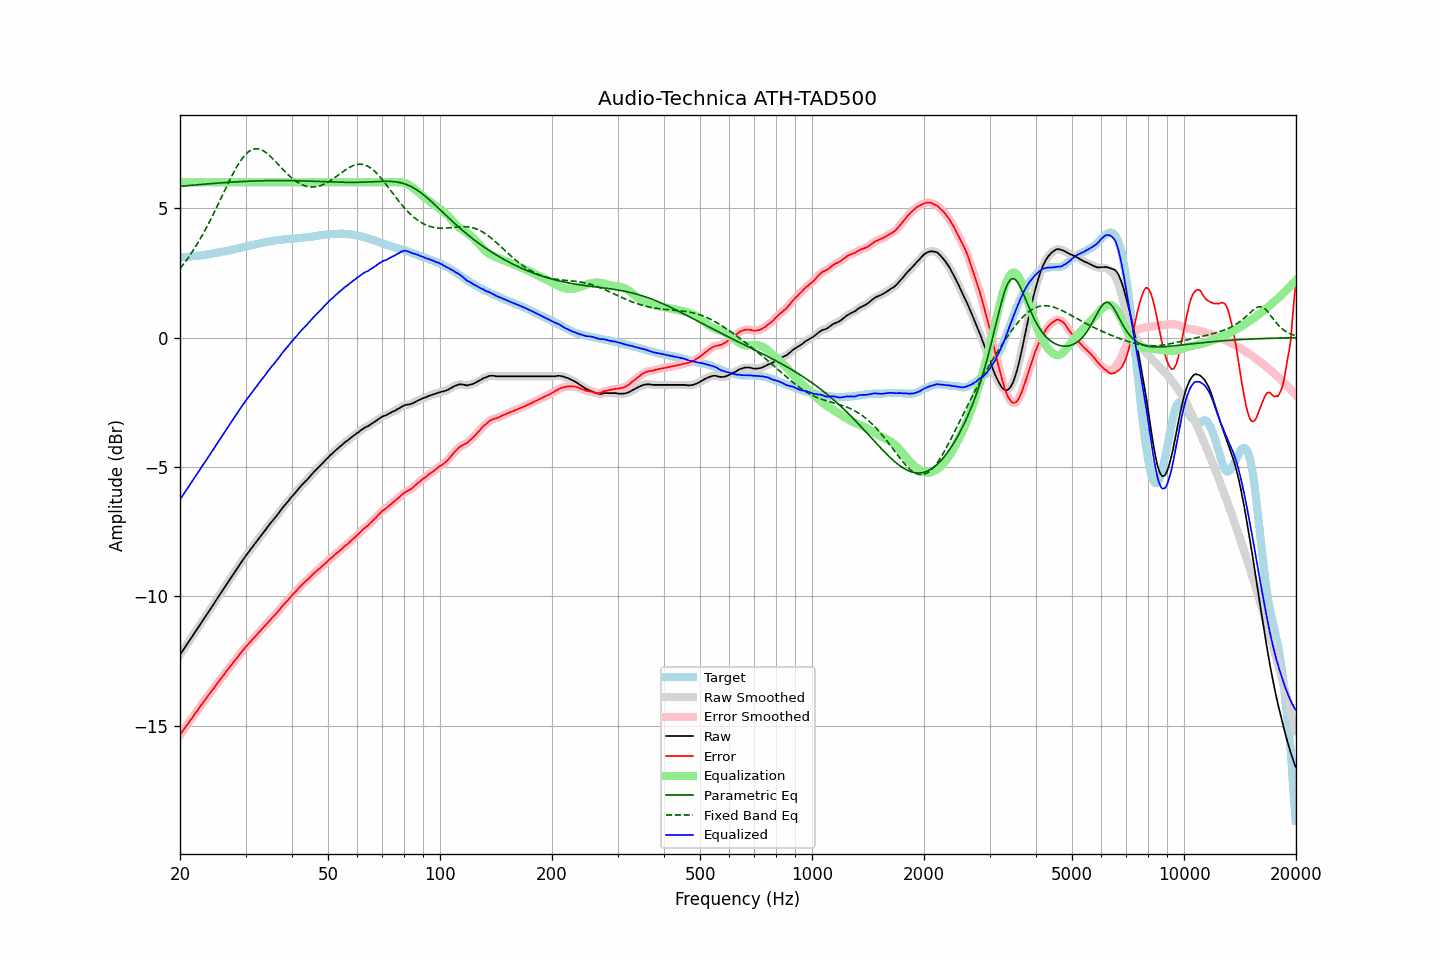

Values plotted in this chart, from the file beside it:
frequency, raw, error, smoothed, error_smoothed, equalization, parametric_eq, fixed_band_eq, equalized_raw, equalized_smoothed, target
20.00, -12.26, -15.36, -12.26, -15.35, 6.00, 5.85, 2.67, -6.26, -6.26, 3.10
20.20, -12.17, -15.27, -12.16, -15.27, 6.00, 5.85, 2.75, -6.17, -6.16, 3.10
20.40, -12.08, -15.18, -12.07, -15.18, 6.00, 5.86, 2.83, -6.08, -6.07, 3.11
20.61, -11.98, -15.10, -11.98, -15.09, 6.00, 5.87, 2.91, -5.98, -5.98, 3.12
20.81, -11.89, -15.00, -11.89, -15.01, 6.00, 5.87, 2.99, -5.89, -5.89, 3.12
21.02, -11.80, -14.92, -11.79, -14.92, 6.00, 5.88, 3.08, -5.80, -5.79, 3.13
21.23, -11.71, -14.83, -11.70, -14.83, 6.00, 5.88, 3.17, -5.71, -5.70, 3.13
21.44, -11.61, -14.74, -11.61, -14.75, 6.00, 5.89, 3.26, -5.61, -5.61, 3.14
21.66, -11.52, -14.66, -11.51, -14.66, 6.00, 5.89, 3.35, -5.52, -5.51, 3.15
21.87, -11.41, -14.56, -11.42, -14.57, 6.00, 5.90, 3.45, -5.41, -5.42, 3.15
22.09, -11.33, -14.48, -11.33, -14.48, 6.00, 5.90, 3.55, -5.33, -5.33, 3.16
22.31, -11.23, -14.40, -11.23, -14.39, 6.00, 5.91, 3.65, -5.23, -5.23, 3.17
22.54, -11.14, -14.30, -11.14, -14.31, 6.00, 5.91, 3.76, -5.14, -5.14, 3.17
22.76, -11.05, -14.22, -11.04, -14.22, 6.00, 5.92, 3.86, -5.05, -5.04, 3.18
22.99, -10.95, -14.13, -10.95, -14.13, 6.00, 5.93, 3.97, -4.95, -4.95, 3.19
23.22, -10.86, -14.05, -10.86, -14.05, 6.00, 5.93, 4.08, -4.86, -4.86, 3.20
23.45, -10.77, -13.97, -10.76, -13.97, 6.00, 5.94, 4.20, -4.77, -4.76, 3.20
23.69, -10.67, -13.88, -10.67, -13.88, 6.00, 5.94, 4.32, -4.67, -4.67, 3.21
23.92, -10.58, -13.80, -10.58, -13.80, 6.00, 5.95, 4.44, -4.58, -4.58, 3.22
24.16, -10.49, -13.72, -10.48, -13.72, 6.00, 5.95, 4.56, -4.49, -4.48, 3.23
24.40, -10.38, -13.63, -10.39, -13.63, 6.00, 5.96, 4.68, -4.38, -4.39, 3.24
24.65, -10.30, -13.56, -10.29, -13.55, 6.00, 5.96, 4.81, -4.30, -4.29, 3.26
24.89, -10.19, -13.47, -10.20, -13.47, 6.00, 5.97, 4.93, -4.19, -4.20, 3.27
25.14, -10.10, -13.39, -10.10, -13.38, 6.00, 5.97, 5.06, -4.10, -4.10, 3.28
25.39, -10.00, -13.30, -10.01, -13.30, 6.00, 5.98, 5.19, -4.00, -4.01, 3.29
25.65, -9.92, -13.22, -9.91, -13.22, 6.00, 5.98, 5.32, -3.92, -3.91, 3.30
25.91, -9.82, -13.14, -9.82, -13.14, 6.00, 5.98, 5.45, -3.82, -3.82, 3.32
26.16, -9.72, -13.05, -9.73, -13.05, 6.00, 5.99, 5.58, -3.72, -3.73, 3.33
26.43, -9.64, -12.98, -9.63, -12.97, 6.00, 5.99, 5.71, -3.64, -3.63, 3.34
26.69, -9.54, -12.88, -9.54, -12.89, 6.00, 6.00, 5.84, -3.54, -3.54, 3.35
26.96, -9.45, -12.81, -9.44, -12.81, 6.00, 6.00, 5.97, -3.45, -3.44, 3.37
27.23, -9.35, -12.72, -9.35, -12.73, 6.00, 6.01, 6.10, -3.35, -3.35, 3.38
27.50, -9.26, -12.65, -9.26, -12.65, 6.00, 6.01, 6.22, -3.26, -3.26, 3.40
27.77, -9.16, -12.57, -9.16, -12.57, 6.00, 6.01, 6.34, -3.16, -3.16, 3.41
28.05, -9.07, -12.49, -9.07, -12.49, 6.00, 6.02, 6.46, -3.07, -3.07, 3.42
28.33, -8.98, -12.41, -8.98, -12.41, 6.00, 6.02, 6.57, -2.98, -2.98, 3.43
28.62, -8.89, -12.34, -8.88, -12.33, 6.00, 6.02, 6.67, -2.89, -2.88, 3.45
28.90, -8.79, -12.25, -8.79, -12.25, 6.00, 6.03, 6.77, -2.79, -2.79, 3.46
29.19, -8.70, -12.18, -8.70, -12.18, 6.00, 6.03, 6.86, -2.70, -2.70, 3.48
29.48, -8.61, -12.10, -8.60, -12.10, 6.00, 6.03, 6.95, -2.61, -2.60, 3.49
29.78, -8.52, -12.03, -8.52, -12.02, 6.00, 6.04, 7.03, -2.52, -2.52, 3.51
30.08, -8.43, -11.95, -8.43, -11.95, 6.00, 6.04, 7.09, -2.43, -2.43, 3.52
30.38, -8.35, -11.88, -8.35, -11.88, 6.00, 6.04, 7.15, -2.35, -2.35, 3.54
30.68, -8.27, -11.81, -8.26, -11.81, 6.00, 6.05, 7.20, -2.27, -2.26, 3.55
30.99, -8.18, -11.74, -8.18, -11.74, 6.00, 6.05, 7.24, -2.18, -2.18, 3.56
31.30, -8.10, -11.67, -8.10, -11.67, 6.00, 6.05, 7.27, -2.10, -2.10, 3.57
31.61, -8.02, -11.61, -8.02, -11.61, 6.00, 6.05, 7.29, -2.02, -2.02, 3.59
31.93, -7.94, -11.54, -7.94, -11.54, 6.00, 6.06, 7.30, -1.94, -1.94, 3.60
32.24, -7.85, -11.48, -7.85, -11.47, 6.00, 6.06, 7.30, -1.85, -1.85, 3.62
32.57, -7.77, -11.40, -7.77, -11.40, 6.00, 6.06, 7.29, -1.77, -1.77, 3.63
32.89, -7.69, -11.33, -7.69, -11.33, 6.00, 6.06, 7.27, -1.69, -1.69, 3.65
33.22, -7.61, -11.26, -7.61, -11.26, 6.00, 6.06, 7.25, -1.61, -1.61, 3.66
33.55, -7.53, -11.20, -7.53, -11.20, 6.00, 6.06, 7.21, -1.53, -1.53, 3.67
33.89, -7.45, -11.13, -7.44, -11.13, 6.00, 6.07, 7.17, -1.45, -1.44, 3.68
34.23, -7.36, -11.06, -7.36, -11.06, 6.00, 6.07, 7.13, -1.36, -1.36, 3.70
34.57, -7.28, -10.98, -7.28, -10.98, 6.00, 6.07, 7.08, -1.28, -1.28, 3.71
34.92, -7.20, -10.91, -7.20, -10.92, 6.00, 6.07, 7.02, -1.20, -1.20, 3.72
35.27, -7.12, -10.85, -7.12, -10.85, 6.00, 6.07, 6.96, -1.12, -1.12, 3.73
35.62, -7.05, -10.79, -7.05, -10.79, 6.00, 6.07, 6.90, -1.05, -1.05, 3.74
35.97, -6.98, -10.73, -6.97, -10.72, 6.00, 6.07, 6.83, -0.98, -0.97, 3.75
... 635 more rows
